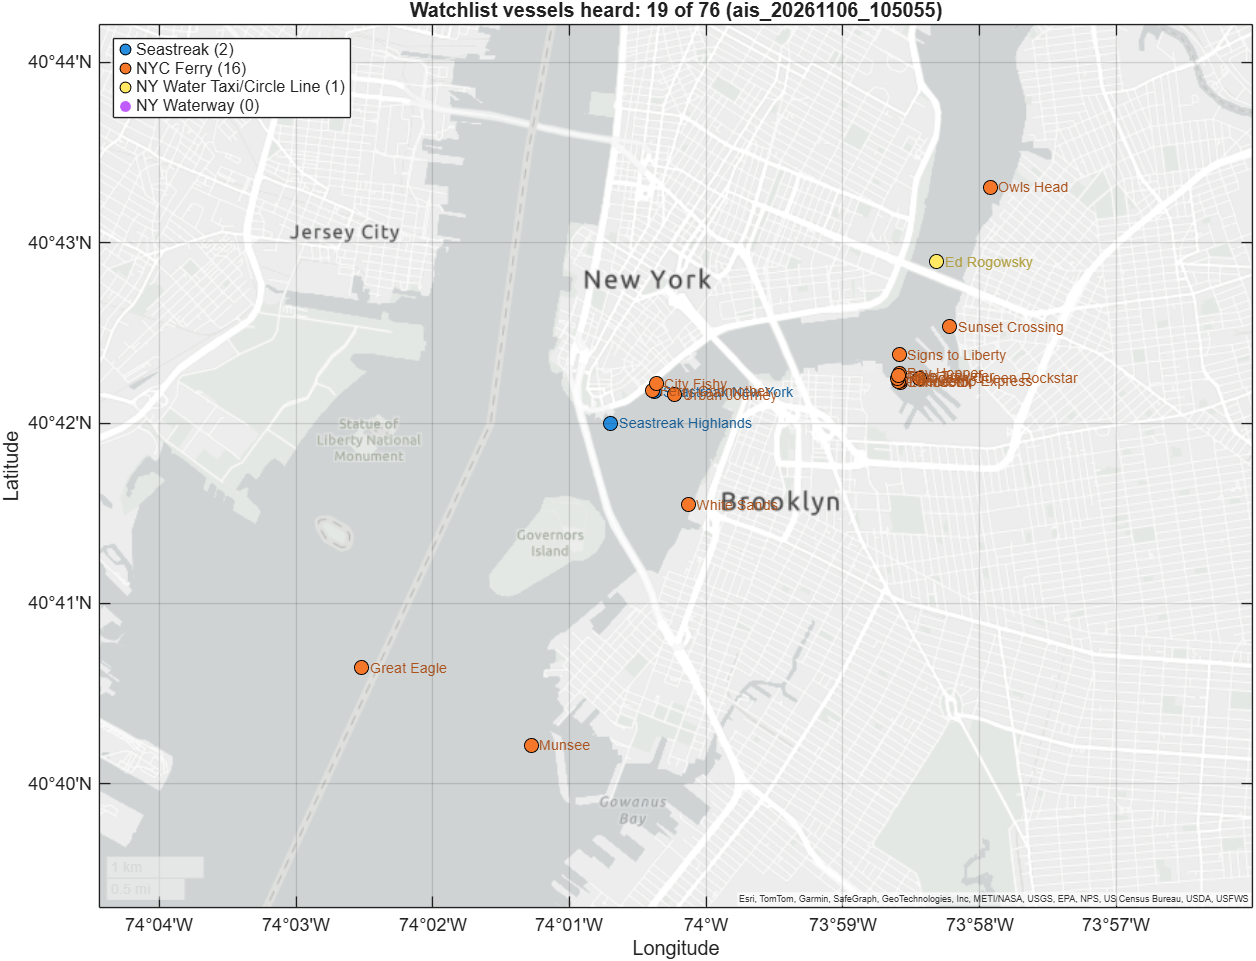

Source data for this figure (header and first rows):
Operator, Name, MMSI, Status, Heard, Messages, FirstHeard, LastHeard, MedianSnrDb, LastLatitude, LastLongitude, BroadcastName, NameCheck
Seastreak, Nantucket Express, 368396226, seen, 0, 0, NaT, NaT, NaN, NaN, NaN, , 
Seastreak, Seastreak New York, 367347130, seen, 1, 11, 06-Nov-2026 10:51:04, 06-Nov-2026 10:52:55, 57.1, 40.7, -74.01, , no name heard
Seastreak, Seastreak New Jersey, 368396216, confident, 0, 0, NaT, NaT, NaN, NaN, NaN, , 
Seastreak, Seastreak Highlands, 367347670, seen, 1, 58, 06-Nov-2026 10:50:59, 06-Nov-2026 10:52:57, 41.45, 40.7, -74.01, , no name heard
Seastreak, Whaling City Express, 367673370, confident, 0, 0, NaT, NaT, NaN, NaN, NaN, , 
Seastreak, Martha's Vineyard Express, 367036190, confident, 0, 0, NaT, NaT, NaN, NaN, NaN, , 
Seastreak, Ocean State, 367675020, seen, 0, 0, NaT, NaT, NaN, NaN, NaN, , 
Seastreak, Commodore, 368013770, seen, 0, 0, NaT, NaT, NaN, NaN, NaN, , 
Seastreak, Courageous, 368224850, seen, 0, 0, NaT, NaT, NaN, NaN, NaN, , 
Seastreak, Home Run, 368464820, candidate, 0, 0, NaT, NaT, NaN, NaN, NaN, , 
NYC Ferry, Lunchbox, 367776270, seen, 1, 4, 06-Nov-2026 10:51:23, 06-Nov-2026 10:52:55, 11.95, 40.7, -73.98, , no name heard
NYC Ferry, Urban Journey, 367778670, seen, 1, 34, 06-Nov-2026 10:50:59, 06-Nov-2026 10:52:56, 57.7, 40.7, -74, URBAN JOURNEY, match
NYC Ferry, Friendship Express, 367782690, seen, 1, 9, 06-Nov-2026 10:51:02, 06-Nov-2026 10:52:53, 17.5, 40.7, -73.98, , no name heard
NYC Ferry, Connector, 367782880, candidate, 1, 5, 06-Nov-2026 10:51:27, 06-Nov-2026 10:52:56, 16.6, 40.7, -73.98, CONNECTOR, match
NYC Ferry, Opportunity, 367791540, seen, 0, 0, NaT, NaT, NaN, NaN, NaN, , 
NYC Ferry, Flyer, 367791550, seen, 0, 0, NaT, NaT, NaN, NaN, NaN, , 
NYC Ferry, McShiny, 367798420, seen, 0, 0, NaT, NaT, NaN, NaN, NaN, , 
NYC Ferry, Starlight, 367798430, seen, 1, 5, 06-Nov-2026 10:51:03, 06-Nov-2026 10:52:57, 14.3, 40.7, -73.98, , no name heard
NYC Ferry, Spring Mallard, 367797260, seen, 0, 0, NaT, NaT, NaN, NaN, NaN, , 
NYC Ferry, Atlantic Compass, 368004120, seen, 0, 0, NaT, NaT, NaN, NaN, NaN, , 
NYC Ferry, Waves of Wonder, 367779540, seen, 0, 0, NaT, NaT, NaN, NaN, NaN, , 
NYC Ferry, Sunset Crossing, 367779550, seen, 1, 17, 06-Nov-2026 10:50:57, 06-Nov-2026 10:52:49, 17.5, 40.71, -73.97, , no name heard
NYC Ferry, Happy Hauler, 367784630, seen, 0, 0, NaT, NaT, NaN, NaN, NaN, , 
NYC Ferry, Great Eagle, 367784640, seen, 1, 2, 06-Nov-2026 10:51:26, 06-Nov-2026 10:52:02, 13.4, 40.68, -74.04, , no name heard
NYC Ferry, Owls Head, 367790830, seen, 1, 1, 06-Nov-2026 10:51:35, 06-Nov-2026 10:51:35, 14.4, 40.72, -73.97, , no name heard
NYC Ferry, Munsee, 367791140, seen, 1, 35, 06-Nov-2026 10:51:02, 06-Nov-2026 10:52:56, 19.1, 40.67, -74.02, , no name heard
NYC Ferry, Ferry Godmother, 368025020, seen, 1, 13, 06-Nov-2026 10:51:00, 06-Nov-2026 10:52:49, 57.4, 40.7, -74.01, FERRY GODMOTHER, match
NYC Ferry, Ocean Queen Rockstar, 368043070, seen, 1, 19, 06-Nov-2026 10:50:59, 06-Nov-2026 10:52:55, 18.1, 40.7, -73.97, OCEANQUEENROCKSTAR, match
NYC Ferry, Seas the Day, 368051230, seen, 0, 0, NaT, NaT, NaN, NaN, NaN, , 
NYC Ferry, Golden Narrows, 368061020, seen, 0, 0, NaT, NaT, NaN, NaN, NaN, , 
NYC Ferry, Rainbow Cruise, 368063930, seen, 0, 0, NaT, NaT, NaN, NaN, NaN, , 
NYC Ferry, Unity, 368081150, seen, 0, 0, NaT, NaT, NaN, NaN, NaN, , 
NYC Ferry, Jewel of the Harbor, 368091960, seen, 0, 0, NaT, NaT, NaN, NaN, NaN, , 
NYC Ferry, Traversity, 368081160, seen, 0, 0, NaT, NaT, NaN, NaN, NaN, , 
NYC Ferry, Dream Boat, 368098930, seen, 0, 0, NaT, NaT, NaN, NaN, NaN, , 
NYC Ferry, Koalified Cruiser, 368097380, seen, 0, 0, NaT, NaT, NaN, NaN, NaN, , 
NYC Ferry, Signs to Liberty, 368116140, seen, 1, 28, 06-Nov-2026 10:51:11, 06-Nov-2026 10:52:57, 22.2, 40.71, -73.98, SIGNS TO LIBERTY, match
NYC Ferry, Forget Me Knot, 368101960, seen, 0, 0, NaT, NaT, NaN, NaN, NaN, , 
NYC Ferry, River Sprinter, 368123070, seen, 0, 0, NaT, NaT, NaN, NaN, NaN, , 
NYC Ferry, Bay Hopper, 368130050, seen, 1, 12, 06-Nov-2026 10:51:07, 06-Nov-2026 10:52:56, 17.8, 40.7, -73.98, , no name heard
NYC Ferry, Cyclone Shark, 368139870, seen, 0, 0, NaT, NaT, NaN, NaN, NaN, , 
NYC Ferry, Tooth Ferry, 368152730, seen, 0, 0, NaT, NaT, NaN, NaN, NaN, , 
NYC Ferry, Time Traveler, 368163240, seen, 1, 5, 06-Nov-2026 10:51:03, 06-Nov-2026 10:52:43, 17.5, 40.7, -73.98, , no name heard
NYC Ferry, Melting Pot, 368130870, seen, 0, 0, NaT, NaT, NaN, NaN, NaN, , 
NYC Ferry, City Fishy, 368141540, seen, 1, 58, 06-Nov-2026 10:50:59, 06-Nov-2026 10:52:54, 57.6, 40.7, -74.01, , no name heard
NYC Ferry, Purpose, 0, none, 0, 0, NaT, NaT, NaN, NaN, NaN, , no MMSI
NYC Ferry, Curiosity, 368135270, seen, 0, 0, NaT, NaT, NaN, NaN, NaN, , 
NYC Ferry, White Sands, 368141510, confident, 1, 31, 06-Nov-2026 10:51:03, 06-Nov-2026 10:52:57, 30.7, 40.69, -74, WHITE SANDS, match
NY Water Taxi/Circle Line, Sam Holmes, 367659970, seen, 0, 0, NaT, NaT, NaN, NaN, NaN, , 
NY Water Taxi/Circle Line, Ed Rogowsky, 367134010, seen, 1, 18, 06-Nov-2026 10:50:59, 06-Nov-2026 10:52:53, 24.9, 40.71, -73.97, , no name heard
NY Water Taxi/Circle Line, Marian Heiskell, 367187770, confident, 0, 0, NaT, NaT, NaN, NaN, NaN, , 
NY Water Taxi/Circle Line, Gene Flatow, 367367430, seen, 0, 0, NaT, NaT, NaN, NaN, NaN, , 
NY Waterway, Abraham Lincoln, 366990620, candidate, 0, 0, NaT, NaT, NaN, NaN, NaN, , 
NY Waterway, Admiral Richard E. Bennis, 366902320, seen, 0, 0, NaT, NaT, NaN, NaN, NaN, , 
NY Waterway, Arthur E. Imperatore, 368261450, seen, 0, 0, NaT, NaT, NaN, NaN, NaN, , 
NY Waterway, Bayonne, 366902330, candidate, 0, 0, NaT, NaT, NaN, NaN, NaN, , 
NY Waterway, Betsy Ross, 367752090, seen, 0, 0, NaT, NaT, NaN, NaN, NaN, , 
NY Waterway, Brooklyn, 366851670, seen, 0, 0, NaT, NaT, NaN, NaN, NaN, , 
NY Waterway, Captain Mark Summers, 366990570, seen, 0, 0, NaT, NaT, NaN, NaN, NaN, , 
NY Waterway, Christopher Columbus, 366863240, confident, 0, 0, NaT, NaT, NaN, NaN, NaN, , 
... 19 more rows
